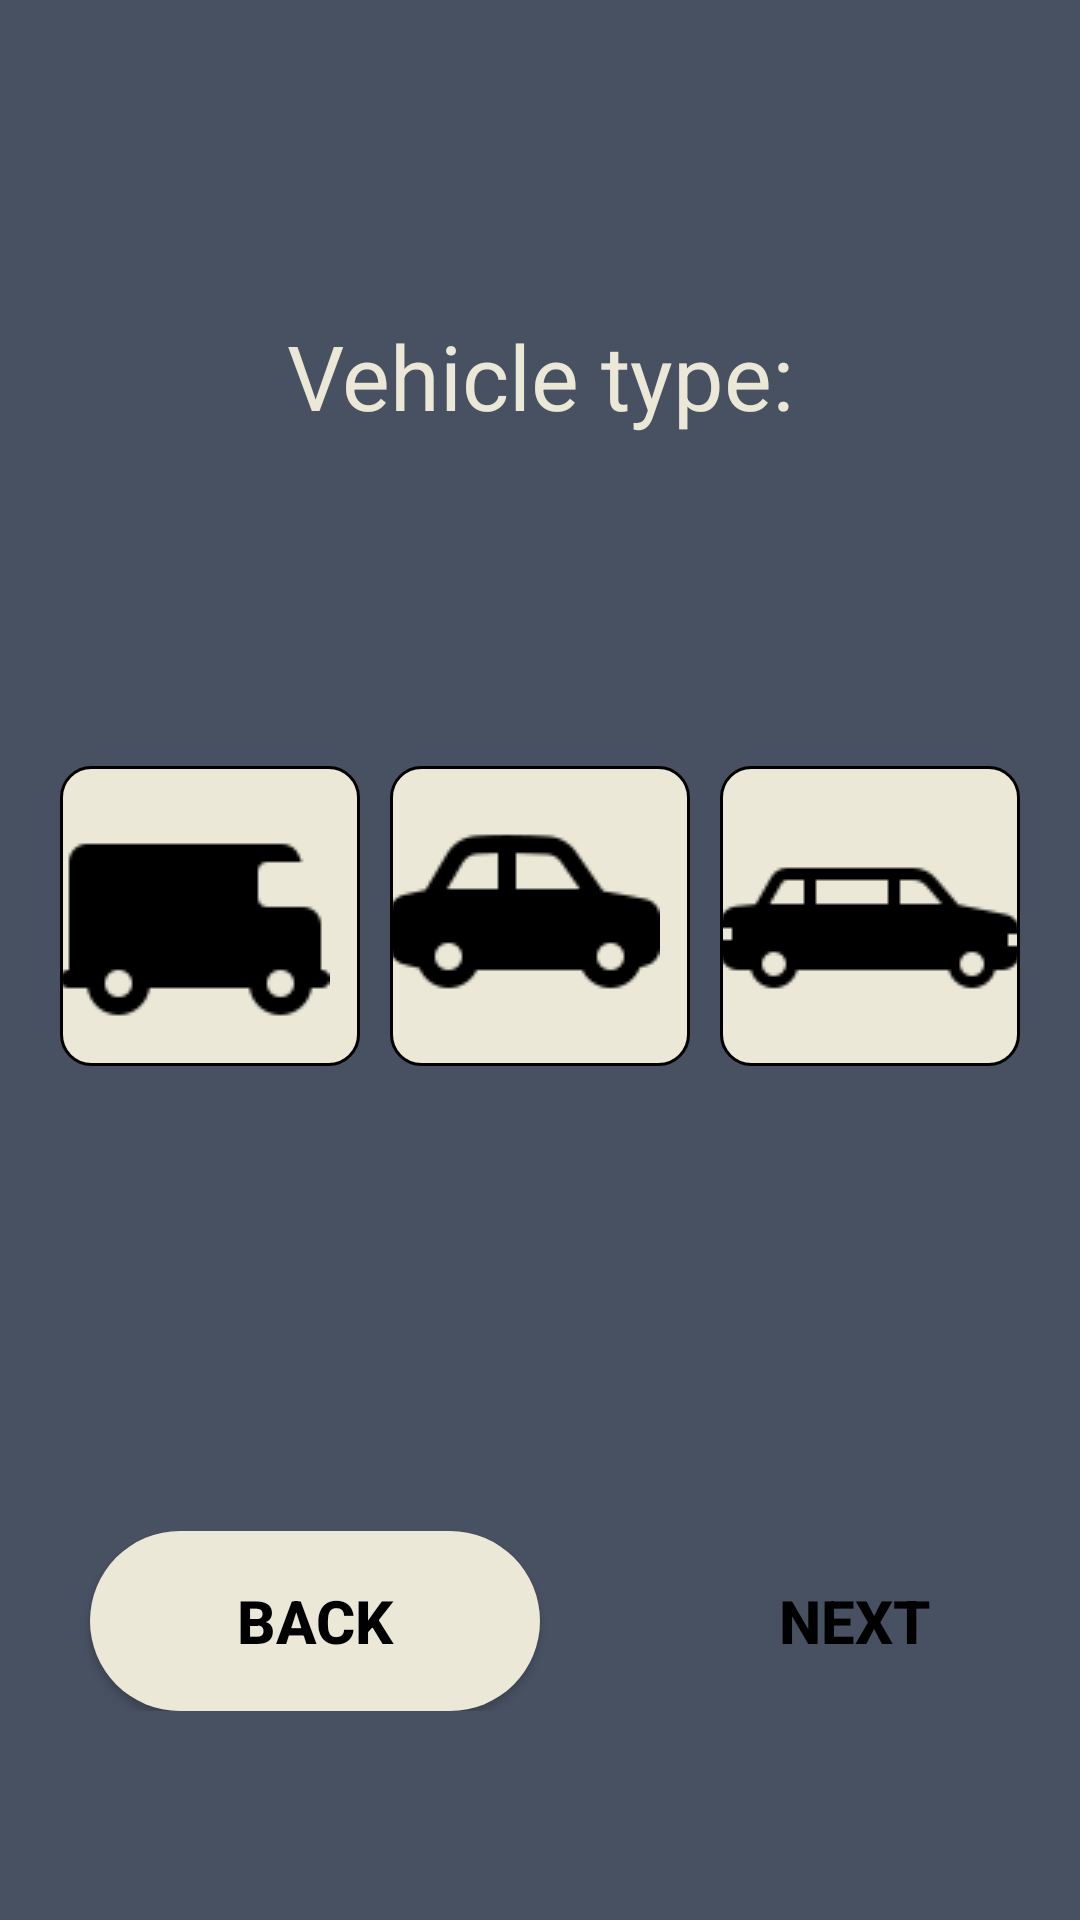

Write the Android layout XML for this screen, with the resource values it uses.
<!-- AndroidManifest.xml: application theme Theme.UberApp_Tim18 -->
<!-- res/layout/fragment_step2.xml -->
<?xml version="1.0" encoding="utf-8"?>
<LinearLayout xmlns:android="http://schemas.android.com/apk/res/android"
    xmlns:app="http://schemas.android.com/apk/res-auto"
    xmlns:tools="http://schemas.android.com/tools"
    android:id="@+id/step1"
    android:layout_width="match_parent"
    android:layout_height="match_parent"
    android:background="#485162"
    tools:context=".RideStepper.Step2">

    <LinearLayout
        android:layout_width="match_parent"
        android:layout_height="match_parent"
        android:orientation="vertical">

        <TextView
            android:id="@+id/step1_title"
            android:layout_width="300dp"
            android:layout_height="wrap_content"
            android:text="@string/vehicle_type"
            android:textAlignment="center"
            android:layout_gravity="center"
            android:textSize="30sp"
            android:layout_marginTop="100sp"
            android:padding="5dp"
            android:textColor="#EBE8D7"/>

        <RadioGroup
            android:id="@+id/radio_group"
            android:layout_width="wrap_content"
            android:layout_height="wrap_content"
            android:layout_gravity="center"
            android:layout_marginTop="100dp"
            android:orientation="horizontal">

            <RadioButton
                android:id="@+id/radio_image1"
                android:layout_width="100dp"
                android:layout_height="100dp"
                android:padding="10dp"
                android:layout_margin="5dp"
                android:button="@drawable/van"
                android:background="@drawable/radio_button_selector"
                />

            <RadioButton
                android:id="@+id/radio_image2"
                android:layout_width="100dp"
                android:layout_height="100dp"
                android:padding="10dp"
                android:layout_margin="5dp"
                android:background="@drawable/radio_button_selector"
                android:button="@drawable/car" />

            <RadioButton
                android:id="@+id/radio_image3"
                android:layout_width="100dp"
                android:layout_height="100dp"
                android:padding="10dp"
                android:layout_margin="5dp"
                android:background="@drawable/radio_button_selector"
                android:button="@drawable/limousine" />

        </RadioGroup>
        <LinearLayout
            android:layout_width="wrap_content"
            android:layout_height="wrap_content"
            android:orientation="horizontal"
            android:layout_gravity="center"
            android:layout_marginTop="150dp"
            >

            <androidx.appcompat.widget.AppCompatButton
                android:id="@+id/previous"
                android:layout_width="150dp"
                android:layout_height="60dp"
                android:layout_gravity="center"
                android:layout_marginLeft="30dp"
                android:text="@string/back"
                android:background="@drawable/button_back"
                android:textColor="@color/black"
                android:textSize="20dp"
                android:textStyle="bold"
                />

            <androidx.appcompat.widget.AppCompatButton
                android:id="@+id/next"
                android:layout_width="150dp"
                android:layout_height="60dp"
                android:layout_gravity="center"
                android:layout_marginLeft="30dp"
                android:text="@string/next"
                android:background="@drawable/button_shape"
                android:textColor="@color/black"
                android:textSize="20dp"
                android:textStyle="bold"
                />

        </LinearLayout>




    </LinearLayout>


</LinearLayout>
<!-- resources referenced by this layout -->
<resources>
  <color name="black">#FF000000</color>
  <!-- drawable button_back (drawable) -->
  <?xml version="1.0" encoding="utf-8"?>
  
  <shape xmlns:android="http://schemas.android.com/apk/res/android">
      <solid android:color="@color/edit_text"/>
      <corners android:radius="100dp"/>
  </shape>
  <!-- drawable car: png bitmap (drawable, 1109 bytes) -->
  <!-- drawable limousine: png bitmap (drawable, 907 bytes) -->
  <!-- drawable radio_button_selector (drawable) -->
  <?xml version="1.0" encoding="utf-8"?>
  
  <selector xmlns:android="http://schemas.android.com/apk/res/android">
      <item android:drawable="@drawable/radio_button_selected" android:state_checked="true" />
      <item android:drawable="@drawable/radio_button_unselected" />
  </selector>
  <!-- drawable van: png bitmap (drawable, 686 bytes) -->
  <string name="back">Back</string>
  <string name="next">Next</string>
  <string name="vehicle_type">Vehicle type:</string>
  <style name="Theme.UberApp_Tim18" parent="Theme.AppCompat.DayNight.NoActionBar">
  
  
  
          <item name="colorOnPrimary">@color/white</item>
  
  
  
  
          
          <item name="android:statusBarColor">?attr/colorPrimaryVariant</item>
          
      </style>
  <color name="edit_text">#EBE8D7</color>
  <!-- drawable radio_button_selected (drawable) -->
  <shape xmlns:android="http://schemas.android.com/apk/res/android"
      >
      <solid android:color="#BFDC3f" />
      <stroke android:width="1dp"/>
      <corners android:radius="10dp" />
  </shape>
  <!-- drawable radio_button_unselected (drawable) -->
  <shape xmlns:android="http://schemas.android.com/apk/res/android"
      >
      <solid android:color="@color/edit_text" />
      <stroke android:width="1dp"/>
      <corners android:radius="10dp" />
  </shape>
  <color name="white">#FFFFFFFF</color>
</resources>
